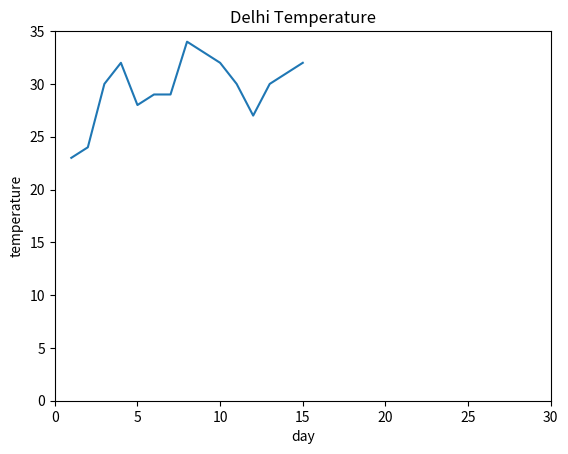

This figure's Python source:
import matplotlib.pyplot as plt

# line plot - 1

days = [1,2,3,4,5,6,7,8,9,10,11,12,13,14,15]
temperature = [23,24,30,32,28,29,29,34,33,32,30,27,30,31,32]

plt.plot(days, temperature)
plt.axis([0, 30, 0, 35])
plt.title('Delhi Temperature')
plt.xlabel('day')
plt.ylabel('temperature')
plt.show()